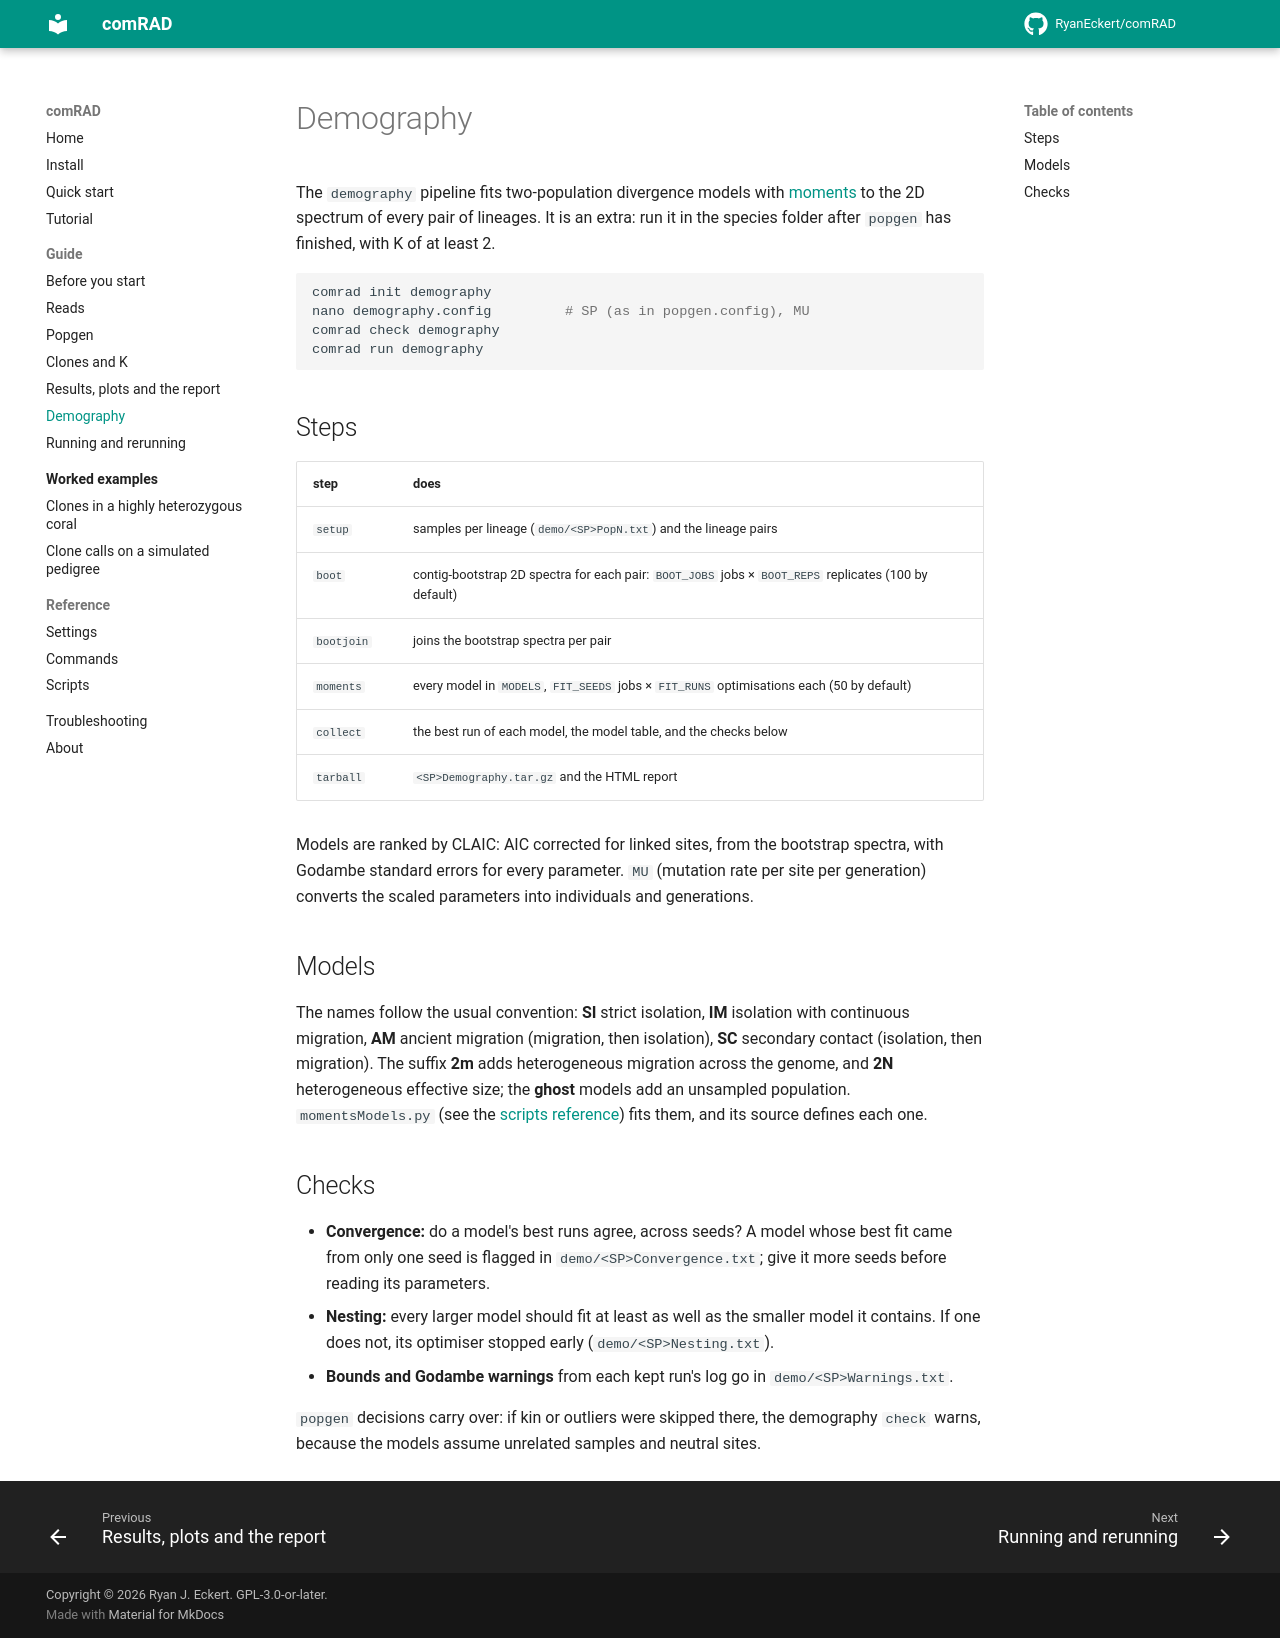

repository: RyanEckert/comRAD · page: guide/demography/index.html · generator: mkdocs

# Demography

The `demography` pipeline fits two-population divergence models with
[moments](https://momentsld.github.io/moments/) to the 2D spectrum of every pair of lineages.
It is an extra: run it in the species folder after `popgen` has finished, with K of at least 2.

```bash
comrad init demography
nano demography.config         # SP (as in popgen.config), MU
comrad check demography
comrad run demography
```

## Steps

| step | does |
|---|---|
| `setup` | samples per lineage (`demo/<SP>PopN.txt`) and the lineage pairs |
| `boot` | contig-bootstrap 2D spectra for each pair: `BOOT_JOBS` jobs × `BOOT_REPS` replicates (100 by default) |
| `bootjoin` | joins the bootstrap spectra per pair |
| `moments` | every model in `MODELS`, `FIT_SEEDS` jobs × `FIT_RUNS` optimisations each (50 by default) |
| `collect` | the best run of each model, the model table, and the checks below |
| `tarball` | `<SP>Demography.tar.gz` and the HTML report |

Models are ranked by CLAIC: AIC corrected for linked sites, from the bootstrap spectra, with
Godambe standard errors for every parameter. `MU` (mutation rate per site per generation)
converts the scaled parameters into individuals and generations.

## Models

The names follow the usual convention: **SI** strict isolation, **IM** isolation with
continuous migration, **AM** ancient migration (migration, then isolation), **SC** secondary
contact (isolation, then migration). The suffix **2m** adds heterogeneous migration across the
genome, and **2N** heterogeneous effective size; the **ghost** models add an unsampled
population. `momentsModels.py` (see the [scripts reference](../reference/scripts.md#momentsmodelspy))
fits them, and its source defines each one.

## Checks

- **Convergence:** do a model's best runs agree, across seeds? A model whose best fit came from
  only one seed is flagged in `demo/<SP>Convergence.txt`; give it more seeds before reading its
  parameters.
- **Nesting:** every larger model should fit at least as well as the smaller model it contains.
  If one does not, its optimiser stopped early (`demo/<SP>Nesting.txt`).
- **Bounds and Godambe warnings** from each kept run's log go in `demo/<SP>Warnings.txt`.

`popgen` decisions carry over: if kin or outliers were skipped there, the demography `check`
warns, because the models assume unrelated samples and neutral sites.
